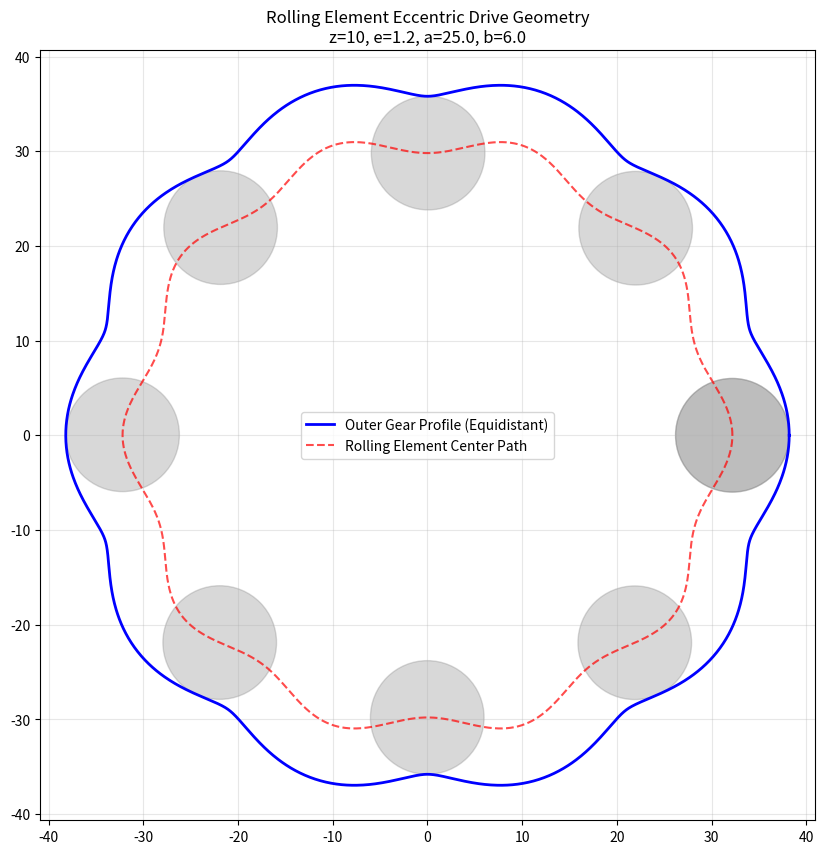

Recreate this plot in Python.
import numpy as np
import matplotlib.pyplot as plt

def calculate_gear_profile(a, b, e, z, resolution=2000):
    """
    Calculates the profile of a rolling element eccentric gear.
    
    Parameters:
    a (float): Radius of the crank [cite: 382]
    b (float): Radius of the rolling elements [cite: 382]
    e (float): Eccentricity of the crank [cite: 382]
    z (int):   Teeth count / Number of curve sections (z = |i - 1|) [cite: 157, 382]
    resolution (int): Number of points to generate
    
    Returns:
    tuple: (gear_x, gear_y, path_x, path_y)
    """
    
    # Validation constraint from paper: e < b/2 [cite: 81]
    if e >= b / 2:
        print(f"Warning: Eccentricity e={e} is not smaller than b/2 ({b/2}). "
              "This may violate geometric constraints.")

    # Beta ranges from 0 to 2*pi*z to complete a full rotation of the gear 
    # (Since alpha = beta/z, and alpha needs to go 0->2pi)
    beta = np.linspace(0, 2 * np.pi * z, resolution)
    
    # 1. Calculate scalar distance c(beta) [cite: 108, 109]
    # c = e*cos(beta) + sqrt((a+b)^2 - e^2*sin^2(beta))
    term_sqrt = np.sqrt((a + b)**2 - e**2 * np.sin(beta)**2)
    c = e * np.cos(beta) + term_sqrt
    
    # 2. Calculate the path of rolling element centers vec_c 
    # The paper uses polar coordinates converted to Cartesian
    # The angle is beta/z
    angle_z = beta / z
    path_x = c * np.cos(angle_z)
    path_y = c * np.sin(angle_z)
    
    # 3. Calculate the normal vector vec_n 
    # This vector determines the direction to offset the path to find the gear surface.
    # From Eq 25:
    # vec_n = (c/z) * [cos, sin] + e*sin(beta)*(1 + e*cos(beta)/sqrt_term) * [-sin, cos]
    
    # Radial component vector (cos(angle_z), sin(angle_z))
    # Tangential component vector (-sin(angle_z), cos(angle_z))
    
    factor_tangential = e * np.sin(beta) * (1 + (e * np.cos(beta)) / term_sqrt)
    
    nx = (c / z) * np.cos(angle_z) + factor_tangential * (-np.sin(angle_z))
    ny = (c / z) * np.sin(angle_z) + factor_tangential * (np.cos(angle_z))
    
    # Normalize normal vector N [cite: 207]
    norm_n = np.sqrt(nx**2 + ny**2)
    Nx = nx / norm_n
    Ny = ny / norm_n
    
    # 4. Calculate final gear profile vec_r 
    # r = c + b * N (using q=b as per Eq 29)
    gear_x = path_x + b * Nx
    gear_y = path_y + b * Ny
    
    return gear_x, gear_y, path_x, path_y

# --- Configuration Parameters [cite: 55] ---
# Example values inspired by Figure 1 in the paper
# i = -10 implies z = |-10 - 1| = 11? 
# Wait, Fig 1 caption says i=-10. 
# Eq 13: z = |i - 1|. If i = -10, z = |-11| = 11.
# Let's try a standard configuration.
a_val = 25.0   # Crank radius
b_val = 6.0    # Rolling element radius
e_val = 1.2    # Eccentricity (must be < b/2)
z_val = 10     # Teeth count

# Generate profiles
gx, gy, px, py = calculate_gear_profile(a_val, b_val, e_val, z_val)

# Plotting
plt.figure(figsize=(10, 10))
plt.plot(gx, gy, label='Outer Gear Profile (Equidistant)', color='blue', linewidth=2)
plt.plot(px, py, label='Rolling Element Center Path', color='red', linestyle='--', alpha=0.7)

# Visualizing rolling elements at intervals
num_elements = z_val - 1 # Just an example number of elements to show
indices = np.linspace(0, len(px)-1, num_elements, dtype=int)
for i in indices:
    circle = plt.Circle((px[i], py[i]), b_val, color='gray', alpha=0.3)
    plt.gca().add_patch(circle)

plt.axis('equal')
plt.title(f"Rolling Element Eccentric Drive Geometry\nz={z_val}, e={e_val}, a={a_val}, b={b_val}")
plt.legend()
plt.grid(True, alpha=0.3)
plt.show()